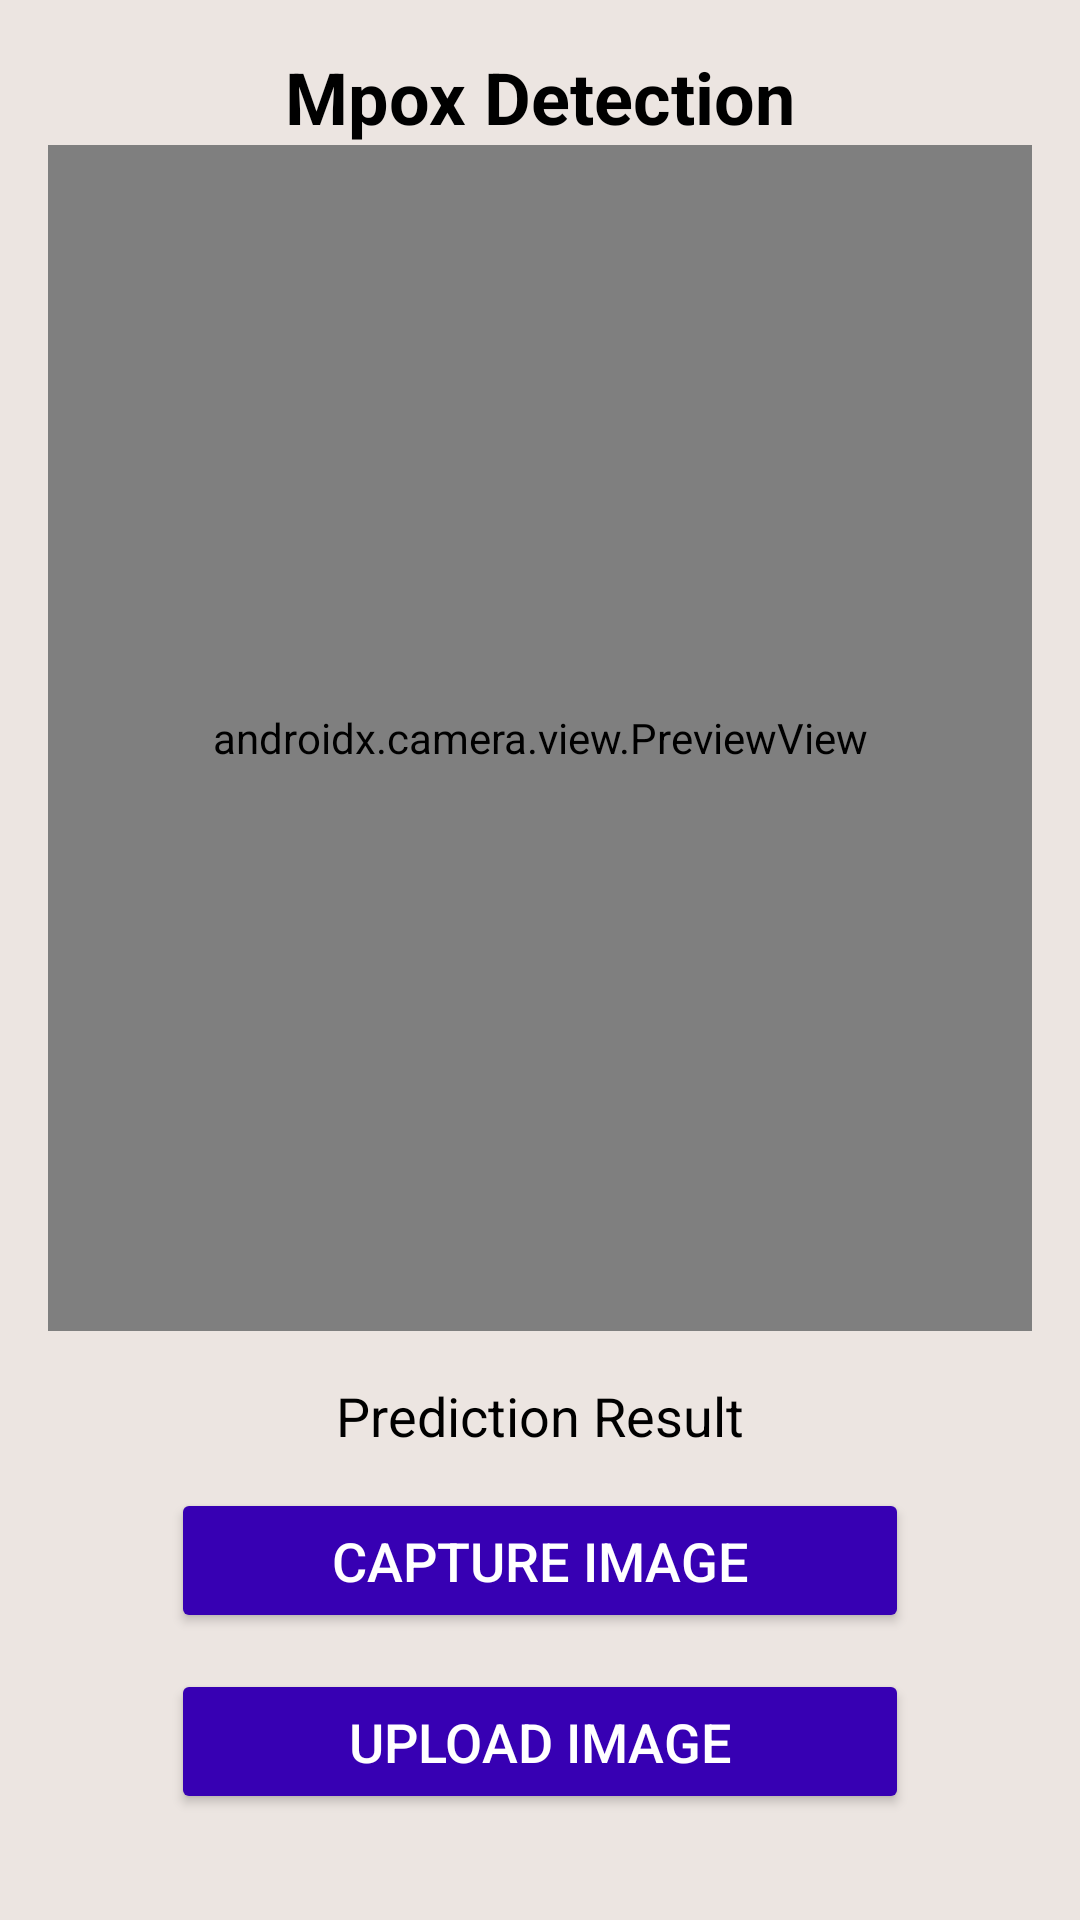

Write the Android layout XML for this screen, with the resource values it uses.
<!-- AndroidManifest.xml: activity theme Theme.Final_project -->
<!-- res/layout/activity_main.xml -->
<?xml version="1.0" encoding="utf-8"?>
<androidx.constraintlayout.widget.ConstraintLayout
    xmlns:android="http://schemas.android.com/apk/res/android"
    xmlns:app="http://schemas.android.com/apk/res-auto"
    android:id="@+id/mainLayout"
    android:layout_width="match_parent"
    android:layout_height="match_parent"
    android:background="#ECE5E1"
    android:padding="16dp">

    
    <TextView
        android:id="@+id/titleText"
        android:layout_width="0dp"
        android:layout_height="wrap_content"
        android:text="Mpox Detection"
        android:textSize="24sp"
        android:textStyle="bold"
        android:textColor="#000000"
        android:gravity="center"
        app:layout_constraintTop_toTopOf="parent"
        app:layout_constraintStart_toStartOf="parent"
        app:layout_constraintEnd_toEndOf="parent"
        android:layout_marginBottom="8dp"/>

    
    <androidx.camera.view.PreviewView
        android:id="@+id/cameraPreviewView"
        android:layout_width="0dp"
        android:layout_height="0dp"
        android:background="#000000"
        app:layout_constraintTop_toBottomOf="@id/titleText"
        app:layout_constraintStart_toStartOf="parent"
        app:layout_constraintEnd_toEndOf="parent"
        app:layout_constraintHeight_percent="0.65"/>

    
    <ImageView
        android:id="@+id/uploadedImageView"
        android:layout_width="0dp"
        android:layout_height="0dp"
        android:scaleType="centerCrop"
        android:visibility="gone"
        app:layout_constraintTop_toTopOf="@id/cameraPreviewView"
        app:layout_constraintBottom_toBottomOf="@id/cameraPreviewView"
        app:layout_constraintStart_toStartOf="parent"
        app:layout_constraintEnd_toEndOf="parent"/>

    
    <TextView
        android:id="@+id/resultTextView"
        android:layout_width="wrap_content"
        android:layout_height="wrap_content"
        android:text="Prediction Result"
        android:textSize="18sp"
        android:textColor="#000000"
        app:layout_constraintTop_toBottomOf="@id/cameraPreviewView"
        app:layout_constraintStart_toStartOf="parent"
        app:layout_constraintEnd_toEndOf="parent"
        android:layout_marginTop="16dp"/>

    
    <Button
        android:id="@+id/captureButton"
        android:layout_width="0dp"
        android:layout_height="wrap_content"
        android:text="Capture Image"
        android:textSize="18sp"
        android:backgroundTint="@color/purple_700"
        android:textColor="#FFFFFF"
        android:padding="12dp"
        app:layout_constraintTop_toBottomOf="@id/resultTextView"
        app:layout_constraintStart_toStartOf="parent"
        app:layout_constraintEnd_toEndOf="parent"
        app:layout_constraintWidth_percent="0.75"
        android:layout_marginTop="12dp"/>

    
    <Button
        android:id="@+id/uploadButton"
        android:layout_width="0dp"
        android:layout_height="wrap_content"
        android:text="Upload Image"
        android:textSize="18sp"
        android:backgroundTint="@color/purple_700"
        android:textColor="#FFFFFF"
        android:padding="12dp"
        app:layout_constraintTop_toBottomOf="@id/captureButton"
        app:layout_constraintStart_toStartOf="parent"
        app:layout_constraintEnd_toEndOf="parent"
        app:layout_constraintWidth_percent="0.75"
        android:layout_marginTop="12dp"/>
</androidx.constraintlayout.widget.ConstraintLayout>
<!-- resources referenced by this layout -->
<resources>
  <style name="Theme.Final_project" parent="Theme.MaterialComponents.DayNight.DarkActionBar">
          
          <item name="colorPrimary">@color/purple_500</item>
          <item name="colorPrimaryVariant">@color/purple_700</item>
          <item name="colorOnPrimary">@android:color/white</item>
          <item name="colorSecondary">@color/teal_200</item>
          <item name="colorSecondaryVariant">@color/teal_700</item>
          <item name="colorOnSecondary">@android:color/white</item>
          <item name="colorBackground">@android:color/white</item>
          <item name="colorSurface">@android:color/white</item>
          <item name="colorOnSurface">@android:color/black</item>
          <item name="colorError">@android:color/holo_red_dark</item>
          <item name="colorOnError">@android:color/white</item>
          <item name="android:windowBackground">@android:color/white</item>
          <item name="android:statusBarColor">@color/purple_700</item>
          <item name="android:navigationBarColor">@color/purple_700</item>
          <item name="android:colorBackground">@android:color/white</item>
      </style>
  <!-- not gathered from this repository: default colours our renderer supplied (Android Studio template values) -->
  <color name="purple_500">#FF6200EE</color>
  <color name="purple_700">#FF3700B3</color>
  <color name="teal_200">#FF03DAC5</color>
  <color name="teal_700">#FF018786</color>
</resources>
